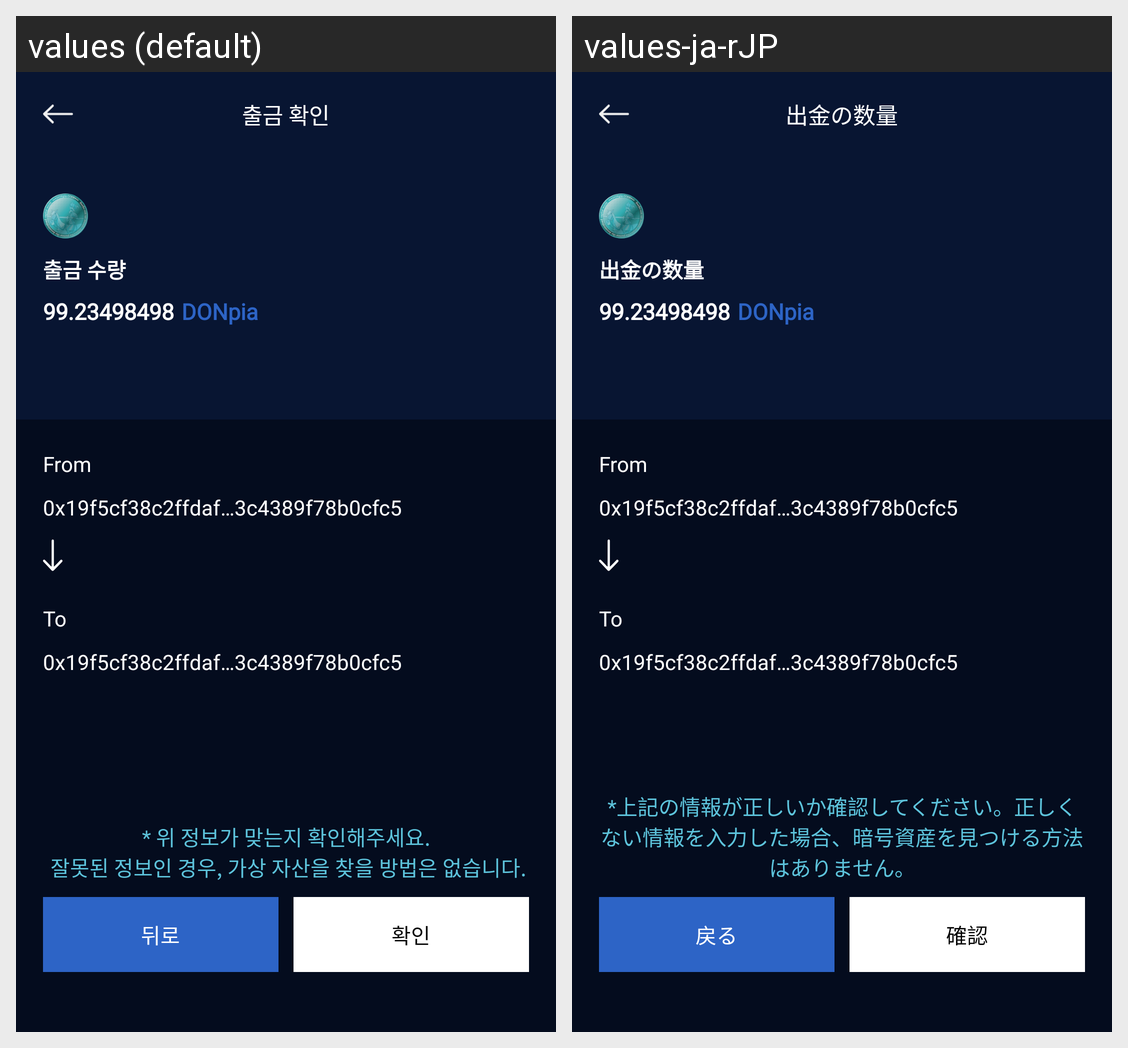

Here is an Android app screen in its default locale and in the app's own translations. Write out the translated-string differences for the strings that appear on this screen.
Android screen res/layout/activity_send_verify_erc1155.xml rendered under 2 locales, left to right: values (default), values-ja-rJP. Device: Nexus 5 (rendered at 1080×1920; each locale shown at half size, 540×960, under a caption strip naming it); theme AppTheme.
Strings drawn on this screen, with the default value and each locale's value (text and hints the layout hard-codes, and strings that could not be matched under every locale, appear in the picture but are not listed):

withdrawal_confirmation
  values: 출금 확인
  values-ja-rJP: 出金の数量

withdrawal_quantity
  values: 출금 수량
  values-ja-rJP: 出金の数量

check_above_info
  values: * 위 정보가 맞는지 확인해주세요.
       잘못된 정보인 경우, 가상 자산을 찾을 방법은 없습니다.
  values-ja-rJP: *上記の情報が正しいか確認してください。正しくない情報を入力した場合、暗号資産を見つける方法はありません。

back
  values: 뒤로
  values-ja-rJP: 戻る

confirm
  values: 확인
  values-ja-rJP: 確認
